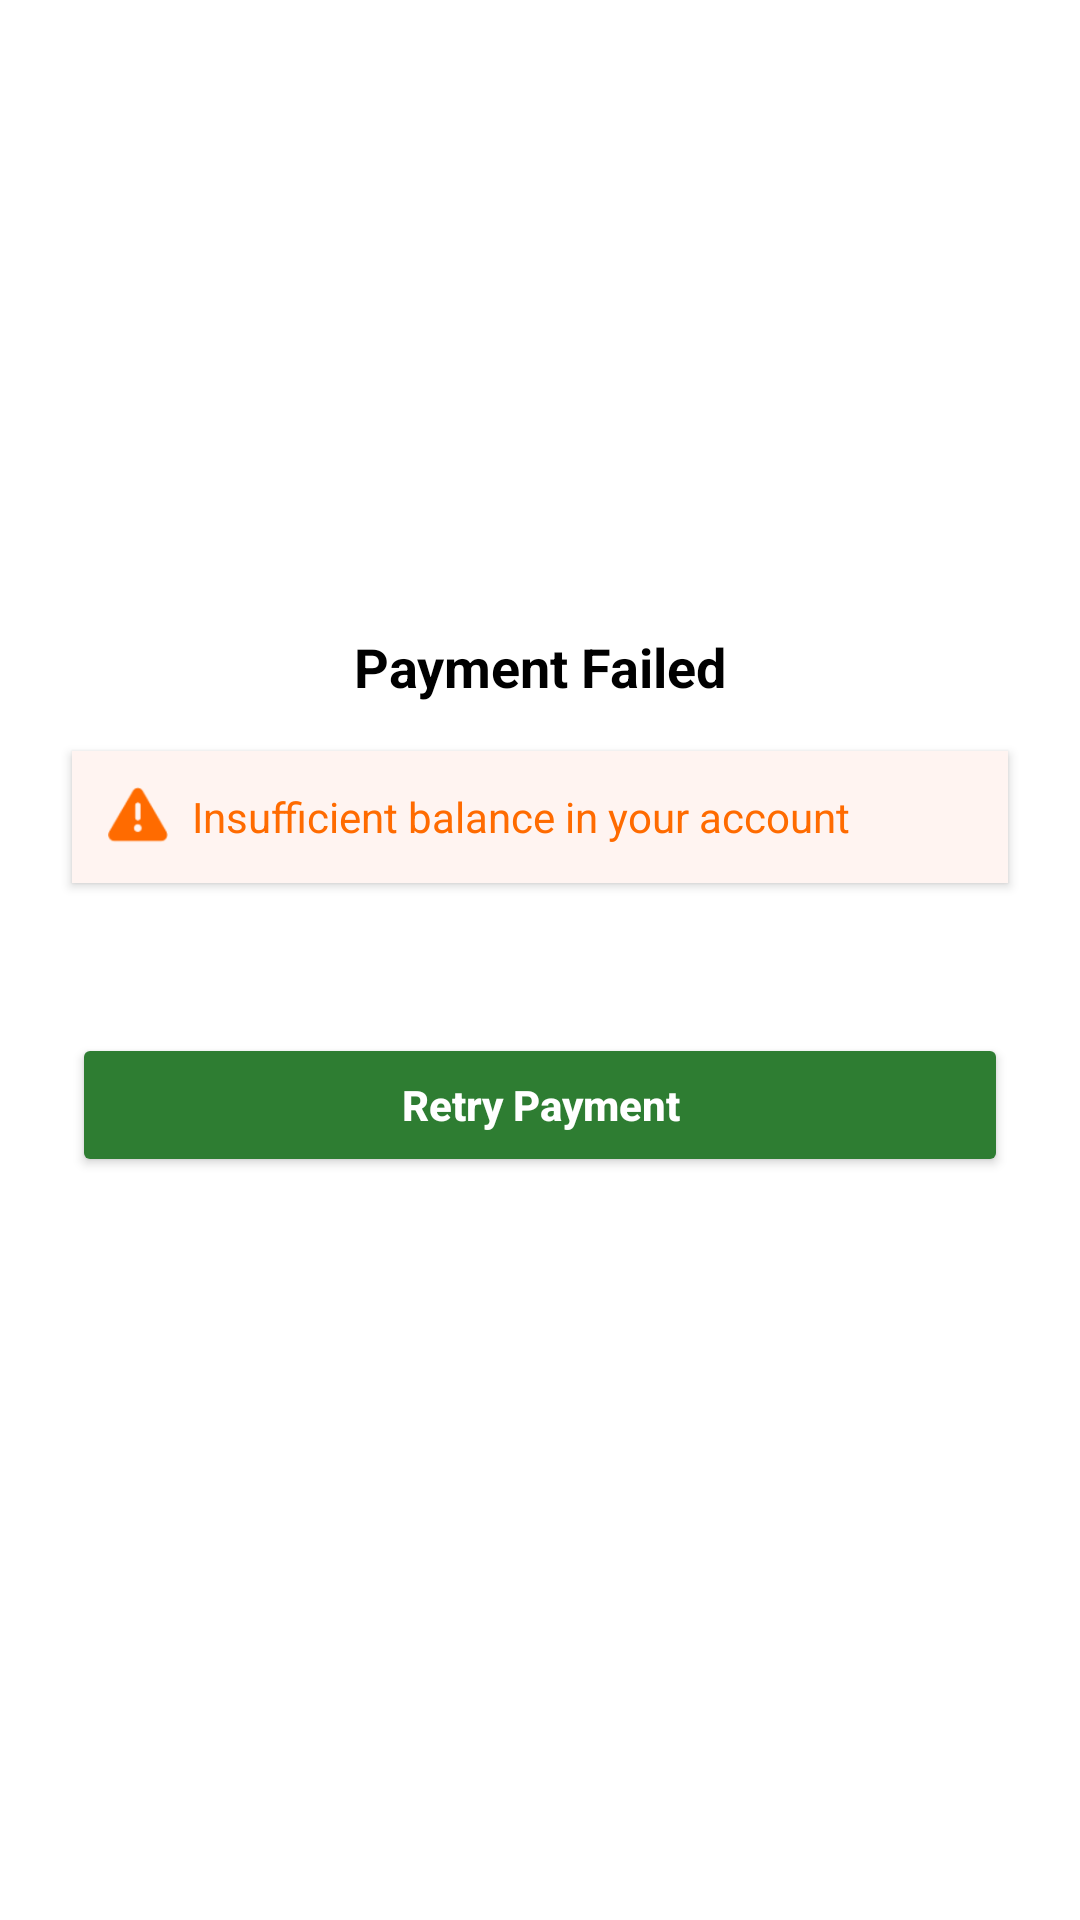

Here is an Android app screen rendered from its layout file. Give the layout XML and the strings, colors and styles it references.
<!-- AndroidManifest.xml: application theme Theme.CampusBites -->
<!-- res/layout/activity_paymentfailed1.xml -->
<?xml version="1.0" encoding="utf-8"?>
<androidx.constraintlayout.widget.ConstraintLayout
    xmlns:android="http://schemas.android.com/apk/res/android"
    xmlns:app="http://schemas.android.com/apk/res-auto"
    xmlns:tools="http://schemas.android.com/tools"
    android:id="@+id/main"
    android:layout_width="match_parent"
    android:layout_height="match_parent"
    android:background="#FFFFFF"
    tools:context=".paymentfailed1">

    
    <TextView
        android:id="@+id/tvPaymentFailed"
        android:layout_width="wrap_content"
        android:layout_height="wrap_content"
        android:text="Payment Failed"
        android:textSize="18sp"
        android:textColor="#000000"
        android:textStyle="bold"
        android:layout_marginTop="210dp"
        app:layout_constraintTop_toTopOf="parent"
        app:layout_constraintStart_toStartOf="parent"
        app:layout_constraintEnd_toEndOf="parent" />

    
    <LinearLayout
        android:id="@+id/layoutError"
        android:layout_width="0dp"
        android:layout_height="wrap_content"
        android:orientation="horizontal"
        android:padding="12dp"
        android:background="#FFF4F1"
        android:gravity="center_vertical"
        android:elevation="2dp"
        android:layout_marginTop="16dp"
        android:layout_marginStart="24dp"
        android:layout_marginEnd="24dp"
        app:layout_constraintTop_toBottomOf="@id/tvPaymentFailed"
        app:layout_constraintStart_toStartOf="parent"
        app:layout_constraintEnd_toEndOf="parent">

        <ImageView
            android:layout_width="20dp"
            android:layout_height="20dp"
            android:src="@android:drawable/ic_dialog_alert"
            android:layout_marginEnd="8dp"
            app:tint="#FF6B00" />

        <TextView
            android:id="@+id/tvErrorMessage"
            android:layout_width="wrap_content"
            android:layout_height="wrap_content"
            android:text="Insufficient balance in your account"
            android:textColor="#FF6B00"
            android:textSize="14sp" />
    </LinearLayout>

    
    <Button
        android:id="@+id/btnRetry"
        android:layout_width="0dp"
        android:layout_height="wrap_content"
        android:text="Retry Payment"
        android:textAllCaps="false"
        android:textColor="@android:color/white"
        android:textStyle="bold"
        android:backgroundTint="#2E7D32"
        android:paddingVertical="12dp"
        android:layout_marginStart="24dp"
        android:layout_marginEnd="24dp"
        android:layout_marginTop="50dp"
        app:layout_constraintTop_toBottomOf="@id/layoutError"
        app:layout_constraintStart_toStartOf="parent"
        app:layout_constraintEnd_toEndOf="parent" />

</androidx.constraintlayout.widget.ConstraintLayout>
<!-- resources referenced by this layout -->
<resources>
  <style name="Theme.CampusBites" parent="Base.Theme.CampusBites" />
  <style name="Base.Theme.CampusBites" parent="Theme.Material3.DayNight.NoActionBar">
          
          
      </style>
</resources>
